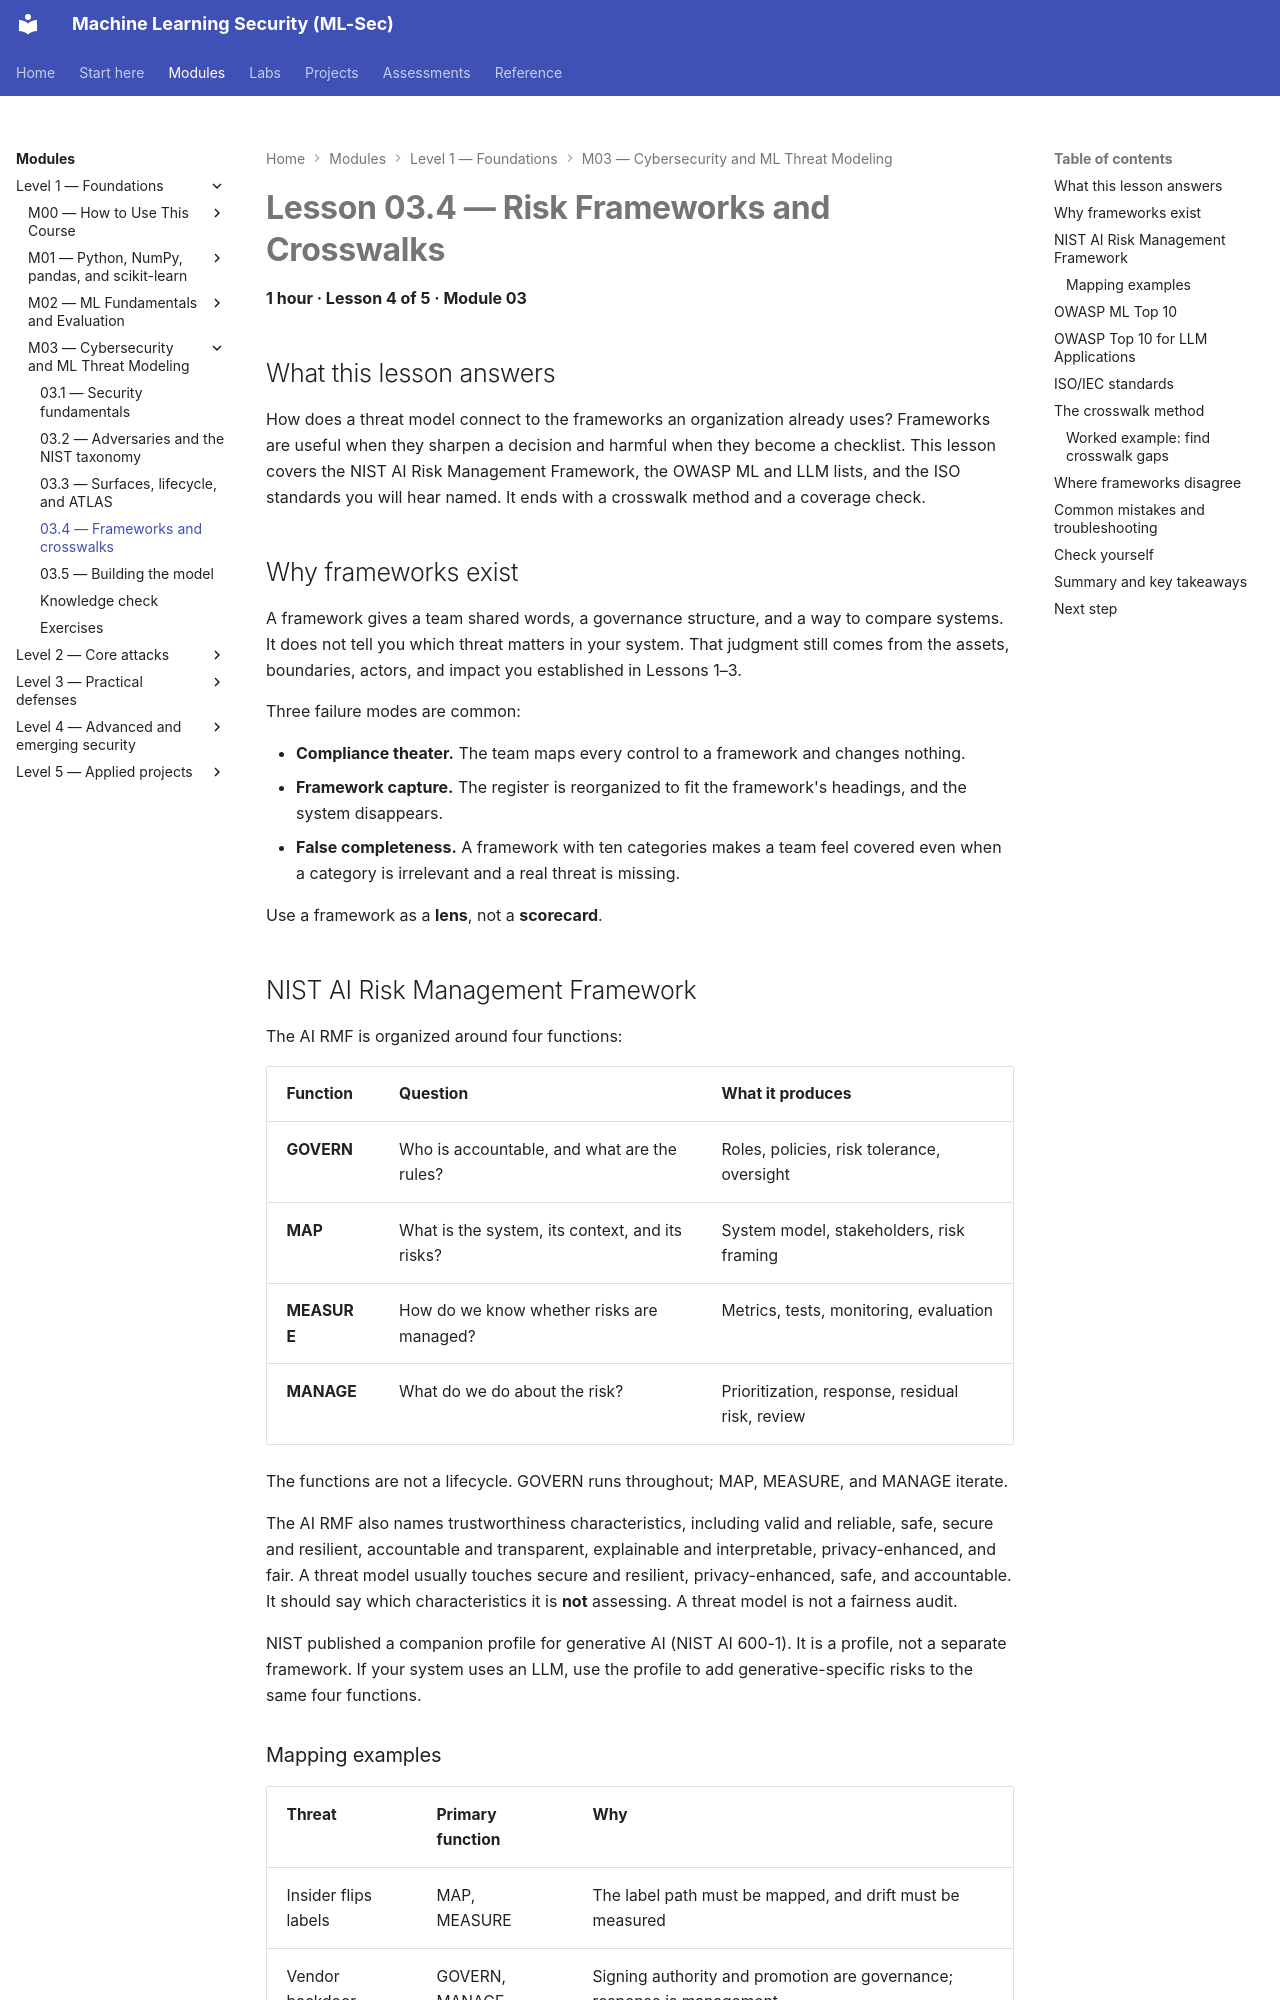

repository: nadeem-majeedch/MLSec · page: modules/m03-threat-modeling/lesson-4-frameworks-and-crosswalks/index.html · generator: mkdocs

# Lesson 03.4 — Risk Frameworks and Crosswalks

<a id="m03-l4"></a>

**1 hour · Lesson 4 of 5 · Module 03**

## What this lesson answers

How does a threat model connect to the frameworks an organization already uses? Frameworks are useful when they sharpen a decision and harmful when they become a checklist. This lesson covers the NIST AI Risk Management Framework, the OWASP ML and LLM lists, and the ISO standards you will hear named. It ends with a crosswalk method and a coverage check.

## Why frameworks exist

A framework gives a team shared words, a governance structure, and a way to compare systems. It does not tell you which threat matters in your system. That judgment still comes from the assets, boundaries, actors, and impact you established in Lessons 1–3.

Three failure modes are common:

- **Compliance theater.** The team maps every control to a framework and changes nothing.
- **Framework capture.** The register is reorganized to fit the framework's headings, and the system disappears.
- **False completeness.** A framework with ten categories makes a team feel covered even when a category is irrelevant and a real threat is missing.

Use a framework as a **lens**, not a **scorecard**.

## NIST AI Risk Management Framework

The AI RMF is organized around four functions:

| Function | Question | What it produces |
|---|---|---|
| **GOVERN** | Who is accountable, and what are the rules? | Roles, policies, risk tolerance, oversight |
| **MAP** | What is the system, its context, and its risks? | System model, stakeholders, risk framing |
| **MEASURE** | How do we know whether risks are managed? | Metrics, tests, monitoring, evaluation |
| **MANAGE** | What do we do about the risk? | Prioritization, response, residual risk, review |

The functions are not a lifecycle. GOVERN runs throughout; MAP, MEASURE, and MANAGE iterate.

The AI RMF also names trustworthiness characteristics, including valid and reliable, safe, secure and resilient, accountable and transparent, explainable and interpretable, privacy-enhanced, and fair. A threat model usually touches secure and resilient, privacy-enhanced, safe, and accountable. It should say which characteristics it is **not** assessing. A threat model is not a fairness audit.

NIST published a companion profile for generative AI (NIST AI 600-1). It is a profile, not a separate framework. If your system uses an LLM, use the profile to add generative-specific risks to the same four functions.
